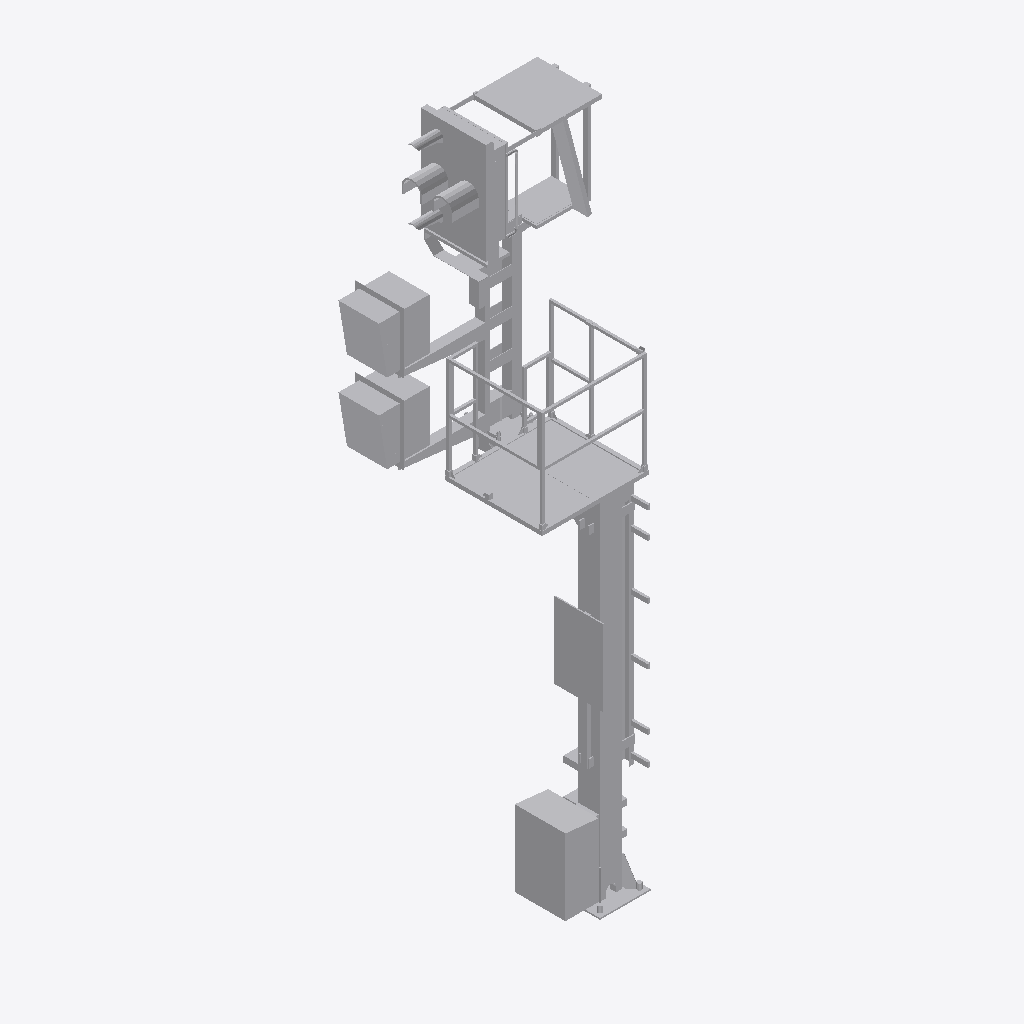
Isometric view of an IFC building model (IFC-SPF (STEP), schema IFC4, length unit metre), seen from the south-west, elements coloured by IFC class: 1 other element (light grey).
Extent 2.1 m × 1.6 m × 6.3 m (x, y, z). Storeys (1): Ebene 1 at 0.00 m. Elements (1): 1 IfcBuildingElementProxy.

HEADER;
FILE_DESCRIPTION(('ViewDefinition [ReferenceView_V1.1]'),'2;1');
FILE_NAME('','2022-09-20T13:01:27',(''),(''),'The EXPRESS Data Manager Version 5.02.0100.07 : ','20211019_1515(x64) - Exporter 20.2.60.15 - Defau','');
FILE_SCHEMA(('IFC4'));
ENDSEC;
DATA;
#107=IFCPROJECT('1AK2Zzg7b2m9EQ4on3qMAI',#42,'',$,$,'','',(#98),#93);
#29395=IFCSITE('1AK2Zzg7b2m9EQ4on3qMAG',#42,'Default',$,$,#29392,$,$,.ELEMENT.,(42,24,53,508911),(-71,-15,-29,-58837),0.0,$,$);
#122=IFCBUILDING('1AK2Zzg7b2m9EQ4on3qMAJ',#42,'',$,$,#33,$,'',.ELEMENT.,$,$,$);
#135=IFCBUILDINGSTOREY('1AK2Zzg7b2m9EQ4ooyBflj',#42,'Ebene 1',$,'Ebene:Ebene 1',#133,$,'Ebene 1',.ELEMENT.,0.0);
#29259=IFCBUILDINGELEMENTPROXY('0mx1gO9Iz7nRxcZGsC$sm_',#42,'S 8000.5.7-20_M3500-A1000-2Zu-VS-R_LOD400-500:S 8000.5.7-20_M3500-A1000-2Zu-VS-R_LOD400-500:3347',$,'S 8000.5.7-20_M3500-A1000-2Zu-VS-R_LOD400-500:S 8000.5.7-20_M3500-A1000-2Zu-VS-R_LOD400-500',#29257,#29251,'3347',$);
ENDSEC;
